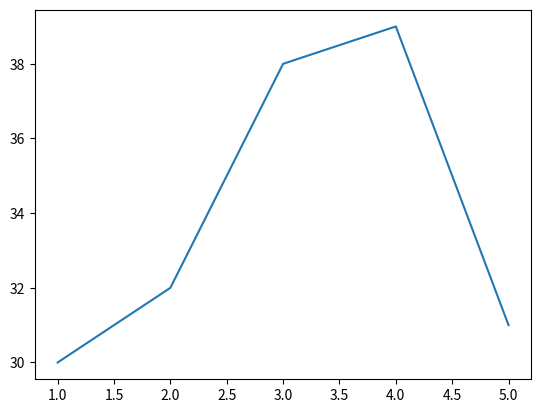
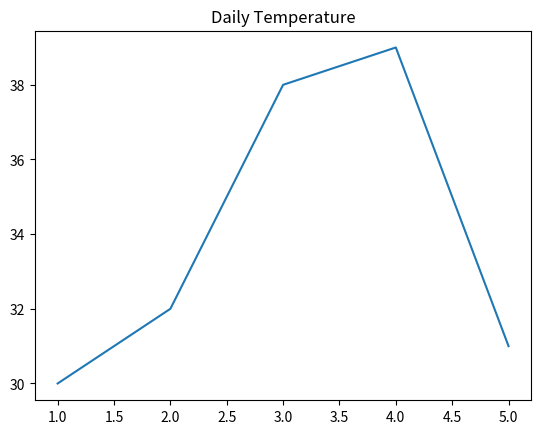
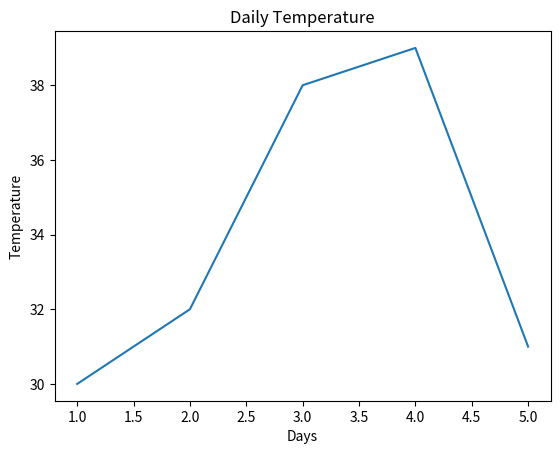
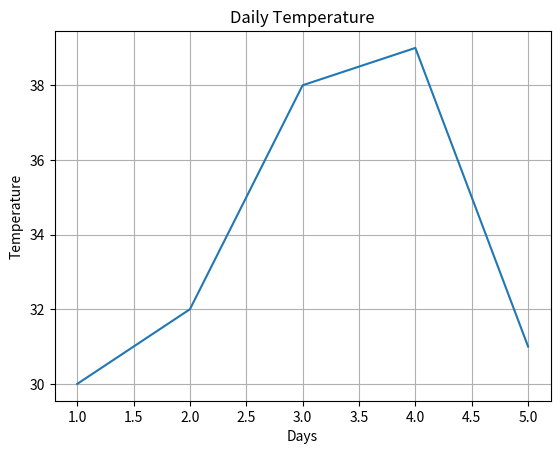
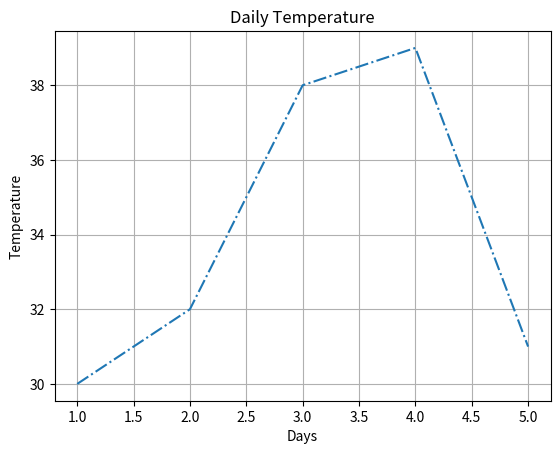
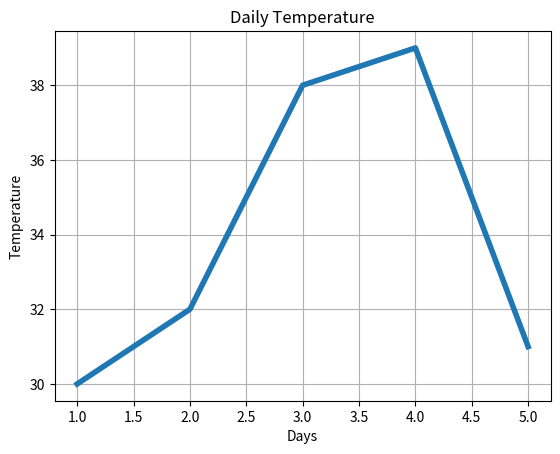
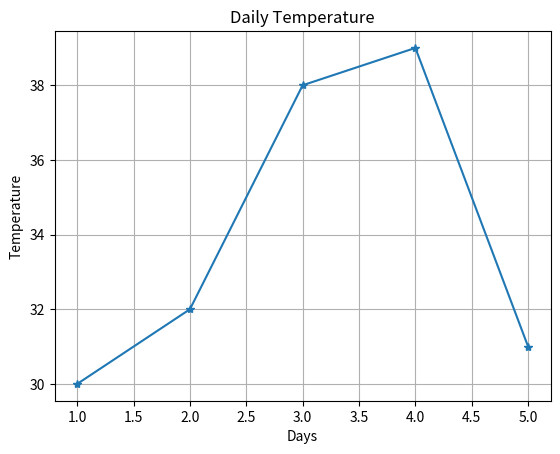
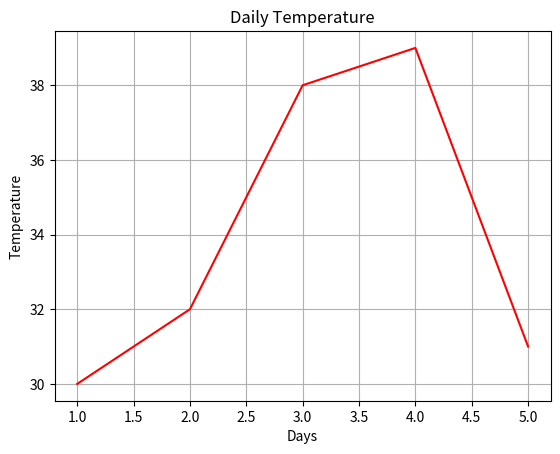
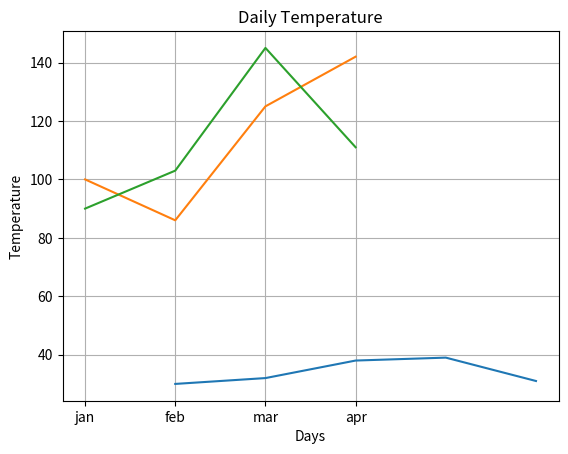
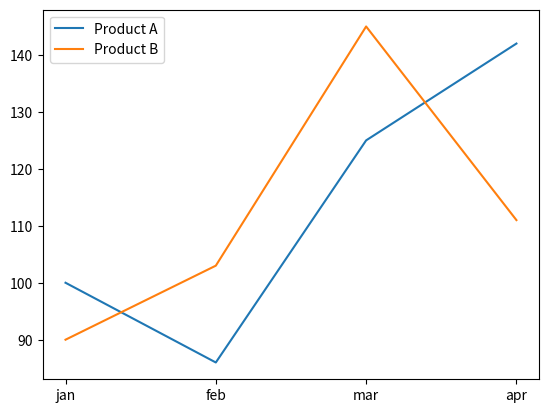
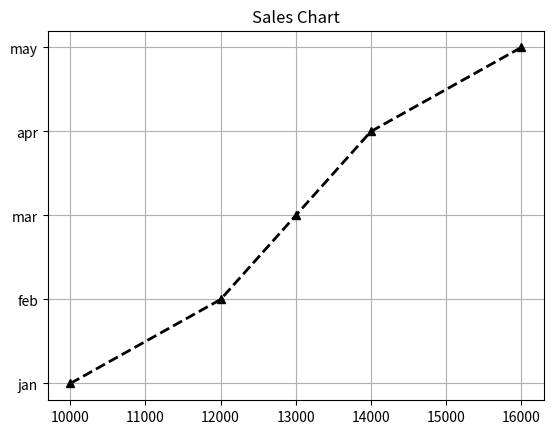

These charts were generated, in order, by the following Python code:
import matplotlib.pyplot as plt

days=[1,2,3,4,5]
temperature=[30,32,38,39,31]
plt.plot(days,temperature)
plt.show()  #to remove object from result

#Title()
days=[1,2,3,4,5]
temperature=[30,32,38,39,31]
plt.title("Daily Temperature")
plt.plot(days,temperature)
plt.show()

#xlabel() and ylabel() - to give names to axis
days=[1,2,3,4,5]
temperature=[30,32,38,39,31]
plt.title("Daily Temperature")
plt.plot(days,temperature)
plt.xlabel("Days")
plt.ylabel("Temperature")
plt.show()

#Grid()-to add grid lines for reading datapoints easily
days=[1,2,3,4,5]
temperature=[30,32,38,39,31]
plt.title("Daily Temperature")
plt.plot(days,temperature)
plt.xlabel("Days")
plt.ylabel("Temperature")
plt.grid()
plt.show()

#changing style
#1 LINESTYLE
days=[1,2,3,4,5]
temperature=[30,32,38,39,31]
plt.title("Daily Temperature")
plt.plot(days,temperature,linestyle="-.")
plt.xlabel("Days")
plt.ylabel("Temperature")
plt.grid()
plt.show()

#2 LINEWIDTH
days=[1,2,3,4,5]
temperature=[30,32,38,39,31]
plt.title("Daily Temperature")
plt.plot(days,temperature,linewidth=4)
plt.xlabel("Days")
plt.ylabel("Temperature")
plt.grid()
plt.show()

#3 MARKER
days=[1,2,3,4,5]
temperature=[30,32,38,39,31]
plt.title("Daily Temperature")
plt.plot(days,temperature,marker="*")  #o,s,*,^,D,x
plt.xlabel("Days")
plt.ylabel("Temperature")
plt.grid()
plt.show()

#4 COLOR
days=[1,2,3,4,5]
temperature=[30,32,38,39,31]
plt.title("Daily Temperature")
plt.plot(days,temperature,color="red")  #o,s,*,^,D,x
plt.xlabel("Days")
plt.ylabel("Temperature")
plt.grid()
plt.show()

#5 FIGURE
days=[1,2,3,4,5]
temperature=[30,32,38,39,31]
plt.title("Daily Temperature")
plt.plot(days,temperature)
plt.Figure(figsize=(8,5)) #8,5 is width and height
plt.xlabel("Days")
plt.ylabel("Temperature")
plt.grid()
plt.show()

#6 SAVEFIG
days=[1,2,3,4,5]
temperature=[30,32,38,39,31]
plt.title("Daily Temperature")
plt.plot(days,temperature)
plt.xlabel("Days")
plt.ylabel("Temperature")
plt.grid()
plt.savefig("Temperature.png")

#multiple line chart
month=["jan","feb","mar","apr"]
product_a=[100,86,125,142]
product_b=[90,103,145,111]
plt.plot(month,product_a)
plt.plot(month,product_b)
plt.show()

#Labels and legends
month=["jan","feb","mar","apr"]
product_a=[100,86,125,142]
product_b=[90,103,145,111]
plt.plot(month,product_a,label="Product A")
plt.plot(month,product_b,label="Product B")
plt.legend()
plt.show()


#1 create a monthly sales chart
month=["jan","feb","mar","apr","may"]
sales=[10000,12000,13000,14000,16000]
plt.Figure(figsize=(8,6))
plt.title("Sales Chart")
plt.xlabel=("Sales")
plt.ylabel=("Month")
plt.plot(sales,month,linestyle="--",linewidth=2,color="black",marker="^")
plt.grid()
plt.savefig("sales chart.png")
plt.show()
